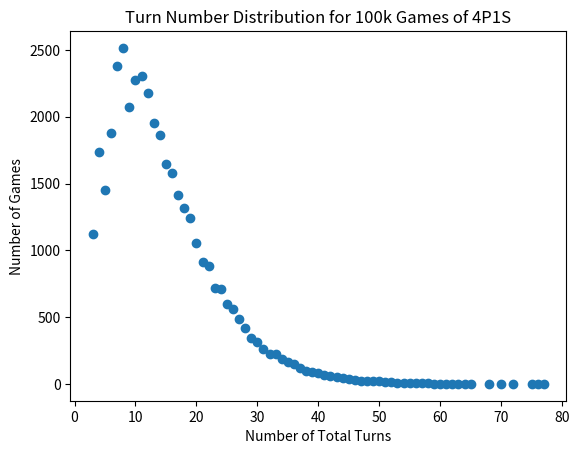

Recreate this plot in Python.
import random
import numpy as np
import math
import collections
from matplotlib import pyplot as plt


class game:
    actions = {0: 'c', 1: 'c', 2: 'c', 3: 's', 4: 'l', 5: 'r'}
    turnCount = 0
    centerPoints = 0
    playerTurn = 0
    winner = None

    # default initiation, comes with player number and start points on each player
    def __init__(self, playerNo, startPoints):
        self.playerNo = playerNo
        self.startPoints = startPoints
        self.board = []  # the list that keeps track of each player and their points
        for i in range(playerNo):
            self.board.append(startPoints)

    # customize the game state, if you wanted a 4p 1v1 situation you can set gameBoard = [1,1,0,0] or [0,2,1,0] etc.
    def setGameState(self, gameBoard):
        self.board = gameBoard

    def returnGameState(self):
        return self.board

    # roll dice, returns an action in the form of a single letter string, see dictionary "actions" above
    def roll(self):
        i = random.randrange(6)
        return self.actions[i]

    # checks gameEnd state of self.board, returns True if game end and False otherwise
    def gameEnd(self):
        temp = 0
        for x in self.board:
            if x != 0:
                temp += 1
                self.winner = self.board.index(x)
            if temp > 1:
                return False
        return True

    def turn(self):
        self.turnCount += 1
        diceCount = 3
        if self.board[self.playerTurn] < 4:
            diceCount = self.board[self.playerTurn]
        for i in range(diceCount):
            temp = self.roll()  # temp var to store roll
            if temp == 'c':  # "circle"
                None
            elif temp == 's':  # "star"
                self.board[self.playerTurn] -= 1
                self.centerPoints += 1
            elif temp == 'l':  # "left"
                self.board[self.playerTurn] -= 1
                self.board[self.playerTurn - 1] += 1
            elif temp == 'r':  # "right"
                self.board[self.playerTurn] -= 1
                try:
                    self.board[self.playerTurn + 1] += 1
                except IndexError:
                    self.board[0] += 1
        if self.playerTurn == len(self.board) - 1:
            self.playerTurn = 0
        else:
            self.playerTurn += 1

    # actually runs the game, checks gameEnd state in the beginning, returns the list below
    def runGameWithTracking(self):
        print(self.board)
        while not self.gameEnd():
            self.turn()
            print(self.board)
        return [self.turnCount, self.centerPoints, self.board, self.winner]

    def runGame(self):
        while not self.gameEnd():
            self.turn()
        return [self.turnCount, self.centerPoints, self.board, self.winner]


if __name__ == "__main__":

    turnRaw = []
    distribution = []

    for i in range(40000):
        turnRaw.append(game(4, 1).runGame()[0])

    turnRaw = collections.Counter(turnRaw)
    turns = turnRaw.keys()
    distribution = turnRaw.values()

    print(len(turns))
    print(len(distribution))

    plt.scatter(turns, distribution, )
    plt.xlabel('Number of Total Turns')
    plt.ylabel('Number of Games')
    plt.table
    plt.title('Turn Number Distribution for 100k Games of 4P1S')
    plt.show()
